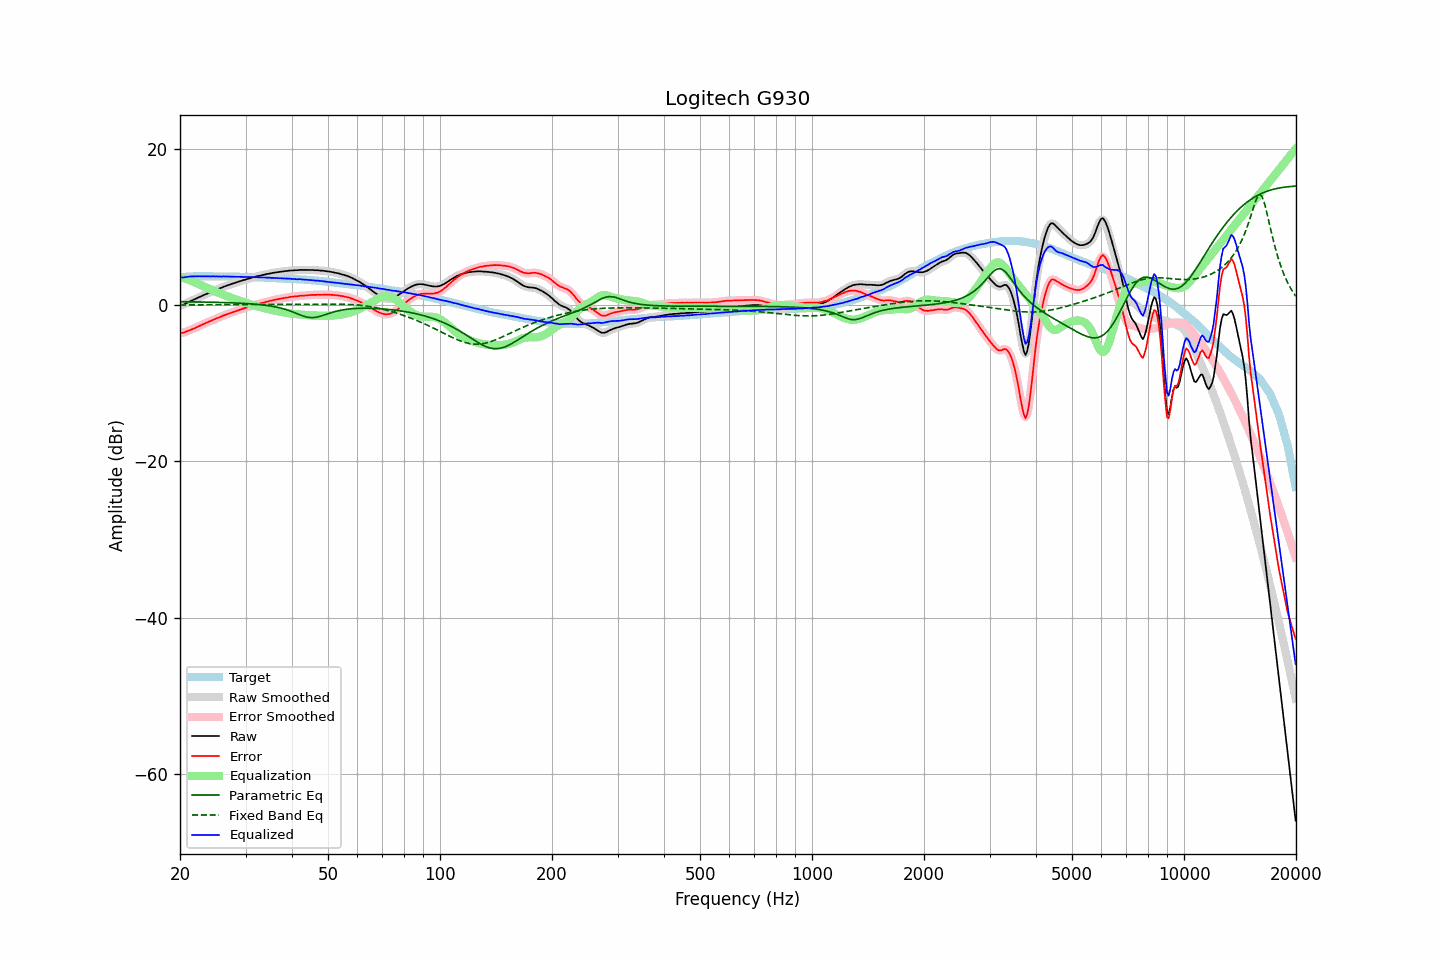

The table this chart was drawn from, first rows:
frequency, raw, error, smoothed, error_smoothed, equalization, parametric_eq, fixed_band_eq, equalized_raw, equalized_smoothed, target
20.00, -0.05, -3.58, -0.06, -3.58, 3.61, 0.45, 0.03, 3.56, 3.55, 3.52
20.20, -0.00, -3.56, 0.00, -3.55, 3.55, 0.45, 0.03, 3.55, 3.55, 3.55
20.40, 0.06, -3.52, 0.07, -3.51, 3.49, 0.45, 0.03, 3.55, 3.57, 3.58
20.61, 0.16, -3.45, 0.16, -3.45, 3.43, 0.44, 0.03, 3.58, 3.58, 3.60
20.81, 0.27, -3.36, 0.26, -3.37, 3.36, 0.44, 0.03, 3.63, 3.62, 3.63
21.02, 0.37, -3.30, 0.37, -3.29, 3.29, 0.44, 0.03, 3.65, 3.65, 3.66
21.23, 0.47, -3.21, 0.46, -3.21, 3.21, 0.43, 0.03, 3.68, 3.67, 3.67
21.44, 0.56, -3.12, 0.56, -3.12, 3.13, 0.43, 0.03, 3.69, 3.69, 3.68
21.66, 0.66, -3.04, 0.66, -3.03, 3.04, 0.43, 0.04, 3.69, 3.69, 3.69
21.87, 0.76, -2.93, 0.75, -2.95, 2.94, 0.43, 0.04, 3.70, 3.69, 3.69
22.09, 0.84, -2.86, 0.85, -2.85, 2.85, 0.42, 0.04, 3.69, 3.70, 3.70
22.31, 0.95, -2.75, 0.94, -2.76, 2.76, 0.42, 0.04, 3.70, 3.70, 3.70
22.54, 1.05, -2.66, 1.04, -2.66, 2.66, 0.42, 0.04, 3.71, 3.70, 3.70
22.76, 1.13, -2.57, 1.14, -2.56, 2.57, 0.41, 0.04, 3.70, 3.70, 3.70
22.99, 1.23, -2.47, 1.22, -2.47, 2.48, 0.41, 0.05, 3.70, 3.70, 3.69
23.22, 1.32, -2.38, 1.31, -2.38, 2.38, 0.40, 0.05, 3.70, 3.69, 3.69
23.45, 1.40, -2.29, 1.41, -2.29, 2.29, 0.40, 0.05, 3.69, 3.70, 3.69
23.69, 1.50, -2.20, 1.49, -2.20, 2.20, 0.40, 0.05, 3.69, 3.69, 3.69
23.92, 1.59, -2.10, 1.58, -2.11, 2.11, 0.39, 0.05, 3.69, 3.69, 3.69
24.16, 1.66, -2.03, 1.67, -2.02, 2.02, 0.39, 0.05, 3.68, 3.69, 3.69
24.40, 1.77, -1.92, 1.76, -1.93, 1.93, 0.38, 0.06, 3.70, 3.69, 3.69
24.65, 1.85, -1.84, 1.85, -1.84, 1.84, 0.38, 0.06, 3.69, 3.69, 3.68
24.89, 1.93, -1.75, 1.93, -1.75, 1.76, 0.37, 0.06, 3.68, 3.69, 3.68
25.14, 2.02, -1.66, 2.01, -1.67, 1.67, 0.37, 0.06, 3.69, 3.68, 3.68
25.39, 2.09, -1.59, 2.09, -1.59, 1.58, 0.36, 0.06, 3.67, 3.67, 3.68
25.65, 2.18, -1.51, 2.18, -1.50, 1.50, 0.35, 0.07, 3.68, 3.67, 3.68
25.91, 2.25, -1.43, 2.26, -1.42, 1.42, 0.35, 0.07, 3.66, 3.67, 3.67
26.16, 2.36, -1.31, 2.34, -1.33, 1.34, 0.34, 0.07, 3.69, 3.68, 3.67
26.43, 2.42, -1.26, 2.42, -1.25, 1.26, 0.34, 0.07, 3.67, 3.68, 3.67
26.69, 2.50, -1.18, 2.50, -1.17, 1.18, 0.33, 0.07, 3.67, 3.68, 3.67
26.96, 2.58, -1.10, 2.57, -1.10, 1.10, 0.32, 0.08, 3.67, 3.67, 3.67
27.23, 2.64, -1.03, 2.64, -1.02, 1.02, 0.31, 0.08, 3.66, 3.66, 3.66
27.50, 2.72, -0.95, 2.71, -0.95, 0.95, 0.31, 0.08, 3.66, 3.66, 3.66
27.77, 2.78, -0.87, 2.78, -0.88, 0.87, 0.30, 0.08, 3.65, 3.65, 3.65
28.05, 2.85, -0.81, 2.85, -0.80, 0.80, 0.29, 0.08, 3.65, 3.65, 3.65
28.33, 2.92, -0.73, 2.92, -0.73, 0.73, 0.28, 0.09, 3.64, 3.65, 3.64
28.62, 2.99, -0.66, 2.99, -0.65, 0.66, 0.27, 0.09, 3.64, 3.64, 3.64
28.90, 3.07, -0.58, 3.06, -0.58, 0.59, 0.26, 0.09, 3.65, 3.64, 3.64
29.19, 3.12, -0.52, 3.12, -0.51, 0.52, 0.25, 0.09, 3.63, 3.64, 3.63
29.48, 3.19, -0.45, 3.18, -0.45, 0.45, 0.24, 0.09, 3.64, 3.63, 3.63
29.78, 3.24, -0.39, 3.24, -0.38, 0.38, 0.23, 0.09, 3.62, 3.62, 3.62
30.08, 3.30, -0.33, 3.30, -0.32, 0.32, 0.22, 0.09, 3.61, 3.62, 3.62
30.38, 3.37, -0.25, 3.36, -0.26, 0.25, 0.20, 0.09, 3.62, 3.61, 3.61
30.68, 3.42, -0.20, 3.42, -0.19, 0.18, 0.19, 0.10, 3.60, 3.61, 3.61
30.99, 3.49, -0.12, 3.48, -0.12, 0.12, 0.17, 0.10, 3.60, 3.60, 3.60
31.30, 3.55, -0.05, 3.54, -0.06, 0.05, 0.16, 0.10, 3.60, 3.60, 3.59
31.61, 3.60, 0.00, 3.60, 0.02, -0.01, 0.14, 0.10, 3.59, 3.60, 3.59
31.93, 3.66, 0.07, 3.66, 0.07, -0.07, 0.12, 0.10, 3.59, 3.59, 3.58
32.24, 3.72, 0.14, 3.71, 0.13, -0.13, 0.11, 0.10, 3.59, 3.58, 3.57
32.57, 3.75, 0.17, 3.76, 0.19, -0.18, 0.09, 0.10, 3.56, 3.57, 3.57
32.89, 3.80, 0.23, 3.80, 0.24, -0.24, 0.07, 0.10, 3.56, 3.56, 3.56
33.22, 3.85, 0.29, 3.84, 0.29, -0.29, 0.04, 0.10, 3.56, 3.55, 3.55
33.55, 3.89, 0.34, 3.89, 0.34, -0.34, 0.02, 0.10, 3.54, 3.55, 3.55
33.89, 3.94, 0.39, 3.94, 0.39, -0.40, -0.01, 0.09, 3.54, 3.54, 3.54
34.23, 3.99, 0.45, 3.98, 0.45, -0.45, -0.03, 0.09, 3.54, 3.53, 3.53
34.57, 4.02, 0.49, 4.02, 0.50, -0.50, -0.06, 0.09, 3.52, 3.52, 3.52
34.92, 4.07, 0.55, 4.06, 0.55, -0.55, -0.09, 0.09, 3.52, 3.51, 3.51
35.27, 4.10, 0.59, 4.10, 0.60, -0.60, -0.13, 0.09, 3.50, 3.50, 3.50
35.62, 4.15, 0.65, 4.14, 0.65, -0.65, -0.16, 0.09, 3.50, 3.50, 3.49
35.97, 4.18, 0.69, 4.18, 0.69, -0.69, -0.20, 0.09, 3.49, 3.48, 3.48
... 635 more rows
